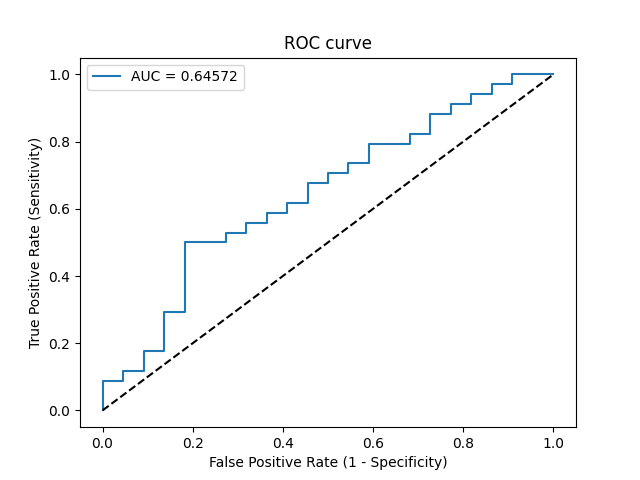

The table this chart was drawn from, first rows:
Threshold, Sensitivity, Specificity, NPV, PPV
inf, 0.0, 1.0, 0.3929, 0
0.8578, 0.02941, 1.0, 0.4, 1.0
0.8228, 0.08824, 1.0, 0.4151, 1.0
0.8161, 0.08824, 0.9545, 0.4038, 0.75
0.7757, 0.1176, 0.9545, 0.4118, 0.8
0.7707, 0.1176, 0.9091, 0.4, 0.6667
0.7674, 0.1765, 0.9091, 0.4167, 0.75
0.7482, 0.1765, 0.8636, 0.4043, 0.6667
0.7007, 0.2941, 0.8636, 0.4419, 0.7692
0.6902, 0.2941, 0.8182, 0.4286, 0.7143
0.6247, 0.5, 0.8182, 0.5143, 0.8095
0.615, 0.5, 0.7273, 0.4848, 0.7391
0.6116, 0.5294, 0.7273, 0.5, 0.75
0.6059, 0.5294, 0.6818, 0.4839, 0.72
0.6059, 0.5588, 0.6818, 0.5, 0.7308
0.6029, 0.5588, 0.6364, 0.4828, 0.7037
0.6012, 0.5882, 0.6364, 0.5, 0.7143
0.5983, 0.5882, 0.5909, 0.4815, 0.6897
0.5976, 0.6176, 0.5909, 0.5, 0.7
0.5953, 0.6176, 0.5455, 0.48, 0.6774
0.5766, 0.6765, 0.5455, 0.5217, 0.697
0.5631, 0.6765, 0.5, 0.5, 0.6765
0.5608, 0.7059, 0.5, 0.5238, 0.6857
0.5602, 0.7059, 0.4545, 0.5, 0.6667
0.5592, 0.7353, 0.4545, 0.5263, 0.6757
0.556, 0.7353, 0.4091, 0.5, 0.6579
0.5378, 0.7941, 0.4091, 0.5625, 0.675
0.5357, 0.7941, 0.3182, 0.5, 0.6429
0.5216, 0.8235, 0.3182, 0.5385, 0.6512
0.52, 0.8235, 0.2727, 0.5, 0.6364
0.5031, 0.8824, 0.2727, 0.6, 0.6522
0.493, 0.8824, 0.2273, 0.5556, 0.6383
0.4907, 0.9118, 0.2273, 0.625, 0.6458
0.4884, 0.9118, 0.1818, 0.5714, 0.6327
0.4678, 0.9412, 0.1818, 0.6667, 0.64
0.4624, 0.9412, 0.1364, 0.6, 0.6275
0.4508, 0.9706, 0.1364, 0.75, 0.6346
0.4385, 0.9706, 0.09091, 0.6667, 0.6226
0.4286, 1.0, 0.09091, 1.0, 0.6296
0.3819, 1.0, 0.0, 0, 0.6071
